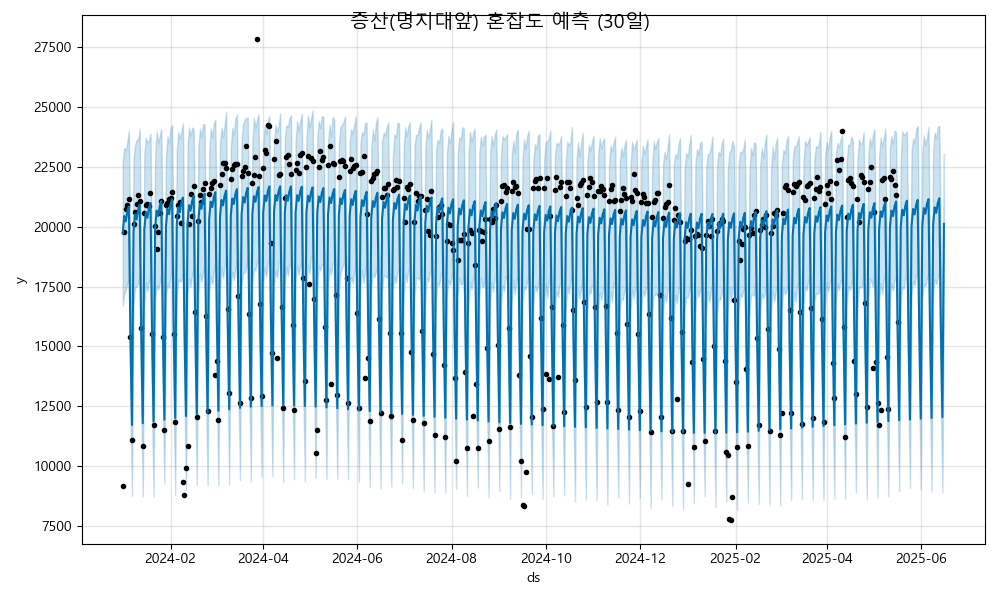

Data behind this chart, as committed beside it:
ds, yhat, yhat_lower, yhat_upper
2024-01-01, 19720, 16694, 22713
2024-01-02, 20452, 17193, 23286
2024-01-03, 20225, 17352, 23195
2024-01-04, 20639, 17659, 23556
2024-01-05, 20847, 17799, 24004
2024-01-06, 15398, 12513, 18579
2024-01-07, 11712, 8743, 14804
2024-01-08, 19794, 16688, 22843
2024-01-09, 20526, 17471, 23424
2024-01-10, 20300, 17482, 23633
2024-01-11, 20713, 17641, 23633
2024-01-12, 20921, 17944, 24104
2024-01-13, 15472, 12500, 18502
2024-01-14, 11787, 8723, 14883
2024-01-15, 19869, 16737, 23017
2024-01-16, 20600, 17688, 23718
2024-01-17, 20374, 17292, 23530
2024-01-18, 20787, 17738, 23603
2024-01-19, 20995, 17949, 23885
2024-01-20, 15547, 12157, 18419
2024-01-21, 11861, 8717, 15035
2024-01-22, 19943, 16938, 23016
2024-01-23, 20675, 17574, 23982
2024-01-24, 20448, 17361, 23485
2024-01-25, 20862, 17645, 23827
2024-01-26, 21070, 18037, 24077
2024-01-27, 15621, 12658, 18695
2024-01-28, 11935, 9281, 15187
2024-01-29, 20017, 17049, 22895
2024-01-30, 20749, 17587, 23777
2024-01-31, 20523, 17450, 23472
2024-02-01, 20936, 18011, 24126
2024-02-02, 21144, 18048, 24241
2024-02-03, 15695, 12686, 18786
2024-02-04, 12010, 8780, 15076
2024-02-05, 20092, 17026, 23208
2024-02-06, 20823, 17811, 23964
2024-02-07, 20597, 17703, 23689
2024-02-08, 21010, 17751, 23971
2024-02-09, 21218, 18062, 24320
2024-02-10, 15770, 12816, 18728
2024-02-11, 12084, 8965, 15118
2024-02-12, 20166, 17152, 23414
2024-02-13, 20898, 17836, 24149
2024-02-14, 20671, 17486, 23801
2024-02-15, 21085, 17998, 24147
2024-02-16, 21293, 18232, 24060
2024-02-17, 15844, 12797, 18976
2024-02-18, 12158, 9218, 15240
2024-02-19, 20241, 17163, 23306
2024-02-20, 20972, 18063, 24107
2024-02-21, 20746, 17705, 23754
2024-02-22, 21159, 18063, 24284
2024-02-23, 21367, 18424, 24290
2024-02-24, 15918, 12751, 18987
2024-02-25, 12233, 9181, 15153
2024-02-26, 20315, 17208, 23113
2024-02-27, 21047, 17969, 24119
2024-02-28, 20820, 17588, 23752
2024-02-29, 21233, 18130, 24315
... 473 more rows
